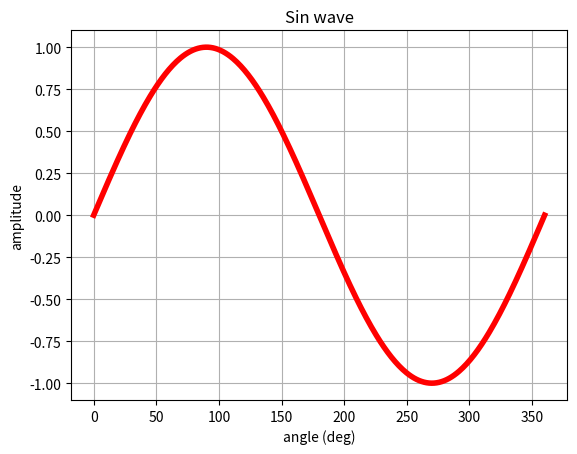
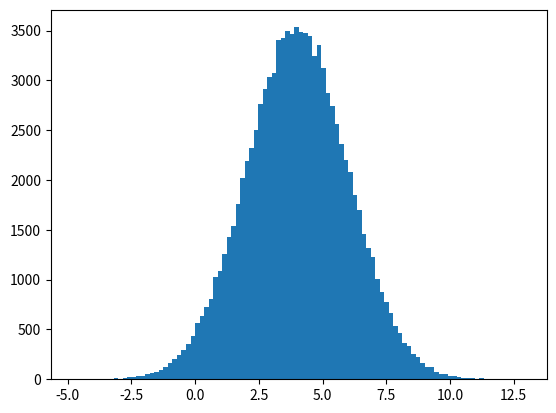

Generate these figures, in order, with matplotlib: (Note: this script raises an exception after producing the figures.)
# import numpy lib and other libs for this tutorial
import numpy as np
from numpy import pi
import matplotlib.pyplot as plt
import matplotlib.mlab as mlab 

# set up an array and figure out shape...
my_array = np.arange(10)
print(my_array)
my_array.shape     

# reshape array
my_array = my_array.reshape(2,5)   # why is (2,5) and (5,2) ok but (2,6) not ok? 
my_array.shape   

# neat trick...can also reshape with 'shape' and use a -1 which means 'whatever works' 
my_array = np.arange(42)
my_array.shape = 2,3,-1  
my_array.shape

print('Dims of data: ', my_array.ndim)         # number of dims
print('Name of data type: ', my_array.dtype.name)   # name of data type (float, int32, int64 etc)
print('Size of each element (bytes): ', my_array.itemsize)     # size of each element in bytes
print('Total number of elements in array: ', my_array.size)         # total number of elements in array

float_array = np.array([1.1,2,3])  # will infer data type based on input values...here we have 1 float so the whole thing is float
float_array.dtype.name             # or np.dtype

int_array = np.array([ [1,2,3], [6,7,8]], dtype = 'int64')   # complex, float32, float64, int32, uint32 (unsigned int32), etc
int_array.dtype
int_array

int_array = np.array([[1.1,2.7,3.4], [6.9,7.5,8.2]], dtype = 'int64')   # complex, float32, float64, int32, uint32 (unsigned int32), etc
int_array

zero_array = np.zeros( (3,4) )   # note the () around the dims, and default type is float64
zero_array.dtype

# explicilty declare data type
zero_array = np.zeros( (3,4), dtype=np.int32)   # note can use np.dtype instead of 'dtype'
print('Data type:', zero_array.dtype)

# ones
np.ones( (4,4,4), dtype=np.float64 )           # note the 3D output below...4, 4x4 squares of floating point 1s...

# and empty...initialized with varible output determined by current state of memory
np.empty( (2,2,2), dtype = np.float32)

seq_array = np.arange(10)    # 0-9...remember - counting starts at 0! 
print(seq_array)

seq_array = np.arange(0,30,5)     # start, stop (stop at < X), step size
print(seq_array)

seq_array = np.arange(0,10,.5)    # decimal input is ok too
print(seq_array)

lin_array = np.linspace(0,20,9)
print(lin_array)

lin_array = np.linspace(0, 2*pi, 360)
sin_wave = np.sin(lin_array)

# plotting
fig, ax = plt.subplots()               # create subplot
ax.plot(lin_array*180/pi, sin_wave, 'r-', linewidth = 4)    # specify x,y data...convert rad to deg for x-axis

# label each axis and give it a title
ax.set(xlabel='angle (deg)', ylabel='amplitude',
       title='Sin wave')

# grid?
ax.grid()

# save the figure if you want to local working directory
fig.savefig("sin.pdf")   # png, eps, pdf...

# show it!
plt.show()

rand_array = np.random.rand(1,16)   # drawn from uniform over [0,1]
print(rand_array)

rand_array = np.random.randn(2,6)   # drawn from normal with mean 0 and variance 1
print(rand_array)

# shift the mean and scale the variance for a N(mu,var)
samples = 100000
mu = 4
sig = 2
rand_array = (sig * np.random.randn(samples,1)) + mu   # drawn from normal with mean mu and variance sig
rand_array

# plot
num_bins = 100

fig, ax = plt.subplots()

# generate the histogram
n, bins, patches = ax.hist(rand_array, num_bins, normed=1)

# generate a pdf evaled at 'bins' to draw a smooth function - this works because we used randn to generate the data
y = mlab.normpdf(bins, mu, sig)
ax.plot(bins, y, 'k--', linewidth = 6)
ax.set_xlabel('Random Variable')
ax.set_ylabel('Probability density')
ax.set_title('Histo of random variable with $\mu=mu$, $\sigma=sig$')

# change spacing so that labels are visible
fig.tight_layout()
plt.show()


print_array = np.arange(20)
print(print_array)

print_array = np.linspace(0,359,360).reshape(6,60)
print(print_array)

# see how last dim (2) is left to right, then next to last dim is top to bottom, then first dim is top to bottom
# but each slice is a separate block 
print_array = np.arange(24).reshape(4,3,2)
print(print_array)

# if output too long then will just print the first bit and the last bit
print(np.linspace(1,10000,10000))

x = np.linspace(0,2*pi,360)
y = np.sin(x)

print(x-y)

plt.subplot(3, 1, 1)
plt.plot(x, x, 'k--')
plt.title('X')
plt.ylabel('Amplitude')

plt.subplot(3, 1, 2)
plt.plot(x, y, 'k--')
plt.title('Y')
plt.xlabel('angle')
plt.ylabel('Amplitude')

plt.subplot(3, 1, 3)
plt.plot(x, x-y, 'k--')
plt.title('X-Y')
plt.xlabel('angle')
plt.ylabel('Amplitude')

plt.show()

x = np.arange(5)
y = np.linspace(0,4,5)

print(x*y)  # elementwise multiply
print(x**y) # elementwise x^y
print(x/y)  # elementwise division...why does this throw a runtime warning?


print(x.dot(x.T)) # use dot for matrix multiplication (not elementwise) - .T is transpose and this is sum-of-squares
print(x.dot(y.T)) # sum of x*y for all x,y

# matrix multiply
X = np.arange(20).reshape(5,4)
Y = np.linspace(21,40,20).reshape(5,4)
X.dot(Y.T)     # transpose so that columns == rows
#np.dot(X,Y.T) # same thing...


x = np.ones((1,10))
x += 3
print(x)
x *= 2
print(x)

x = np.arange(10, dtype='int32')
print('x data type: ', x.dtype)
y = np.random.randn(1,10)
print('y data type: ', y.dtype)

# now multiply the int32 array with the float64 array and answer should be the higher precision of the two (float64)
z = x * y 
print(z)
print('z data type: ', z.dtype)

# another exp, float64 upcast to complex128
w = np.exp(z*1j)
print('w data type: ', w.dtype)     

x = np.arange(10).reshape(2,5)   # 2 x 5 matrix
print(x)
x.sum()                          # sum of all elements
print(x.sum(axis=0))             # sum of each column (across 1st dim)
print(x.sum(axis=1))             # sum of each row (across 2nd dim)
print(x.sum(0))                  # don't need the axis arg

x = np.random.rand(12,3)  
print(x.min())           # min of entire matrix
print(x.min(0))          # min across 1st dim
print(x.max(1))          # max across 2nd dim
print(x.cumprod(1))      # cumulative product across 2nd dim
y = x.cumsum(0)          # cumulative sum across 1st dim

r,c = y.shape
fig, ax = plt.subplots()               # create subplot
ax.plot(np.arange(r), y, 'r-', linewidth = 4)    

# label each axis and give it a title
ax.set(xlabel='count', ylabel='cumsum',
       title='Cumulative sum down columns')

plt.show() 

N = 30
x = np.linspace(0,9,N)

print(np.exp(x))
print(np.sqrt(x))
print(np.add(x, x+2))                 # add two same-sized arrays
y = x + np.random.randn(1,len(x))*3   # make a second vector x + some randn noise 
print(np.corrcoef(x, y))              # correlation matrix

hndl = plt.scatter(x, y, s=50, c='green', alpha=1, label="X vs Y")  # note alpha or transparency
plt.xlabel("X")
plt.ylabel("Y")
plt.legend(loc=2)   # 1-4 for each corner of the plot
plt.show()

# all, any, apply_along_axis, argmax, argmin, argsort, average, bincount, ceil, clip, conj, corrcoef, cov, cross, cumprod, cumsum, diff, dot, floor, inner, inv, lexsort, max, maximum, mean, median, min, minimum, nonzero, outer, prod, re, round, sort, std, sum, trace, transpose, var, vdot, vectorize, where

# 1d arrays
x = np.linspace(0,9,10)

x[1]                     # just the second entry, remember 0 based indexing

# specific start and stop points (exclusive)
x[0:2]                   # the first and second entries in the array, so N>=0 and N<2 (note the < upper bound - not inclusive)

# assign the 2nd - 4th element to 5 (index 1,2,3)
x[1:4] = 100               
print(x[1:4])

# start, stop, step interval
print(x[0:8:2])

# reverse x
print(x[::-1])

# iterate over all elements in x
for i in x:
    print(i*3)    # then i takes value of each element in x

x = np.round(np.random.rand(10,5)*10)   # generate a matrix of uniformly distributed random numbers over 0:10
print(x)

x[0,0]     # first row, first column
x[2,3]     # third row, 4th column

x[:, 3]    # all entries in the 4th column 
x[3, :]    # all entries in the 4th row
x[0:2, 4]  # first two entries of the 5th column
x[6, 2:4]  # 7th row, 3rd and 4th entries. 

x[6]       # if not all dims specified then missing values are considered complete slices
x[6,]      # these three ways of writing all do the same thing...
x[6,:]

# trick
print('last row: ', x[-1,:])     # last row
print('last column: ', x[:,-1])  # last column
print('last entry: ', x[-1,-1])  # last value

# iterating goes over the first dim (rows)
for r in x:
     print(r)
        
# can also iterate over all entries in the array using 'flat'
# will proceed along 1st row, then to 2nd row, etc. 
for a in x.flat:
    print(a)

x = np.round(np.random.randn(6,8)*5)   # generate some random data from N(0,5), then round 

# flatten the array
y = x.ravel()   
print('Shape of x: ', x.shape, '\nShape of flattened x:', y.shape)  # newline example + multiple outputs...

# reshape
x = x.reshape(12,4)   # 48 element array reshaped from a 6x8 to a 12x4

# transpose - swap row/column
print(x.T)
print('Reshaped x: ', x.shape, '\nReshaped x transposed: ', x.T.shape)

x = np.floor(np.random.rand(5,6)*10)
y = np.ceil(np.random.rand(5,6)*2)

# vertical stacking of arrays...will make a 10x6
z = np.vstack((x,y))
print('shape of z after vert stacking x,y: ', z.shape)

# horizontal stacking of arrays...will make a 5x12
z = np.hstack((x,y))
print('shape of z after horizontal stacking x,y: ', z.shape)

# concatenate allows stacking along specified dim
z = np.concatenate((x,y),axis=0)   # vstack - stack rows on top of each other
print('shape of z after vertical concat x,y: ', z.shape)

z = np.concatenate((x,y),axis=1)   # hstack - stack columns next to each other
print('shape of z after horizontal concat x,y: ', z.shape)

# create arrays using r_ and c_
x = np.r_[0:3,10,11]
print('row concat using r_ ', x)

x = np.arange(12)
y = x            # creates another name for x
y is x           # y and x are the same object

y.shape = 3,4    # because y is another name for x, this changes shape of x
x.shape          # now x is a different size...  

x = np.linspace(0,9,10)

y = x.view()

print(y is x)        # no...

print(y.base is x)   # yes, cause looking at the same data. 

# so you can change the shape of y and not affect x
y.shape = 2,5
print('Shape of x: ', x.shape, ' Shape of y: ', y.shape)

# but since the data is shared, changing data in y changes data in x
y[0,0] = 1000
print(x[0,])

z = x[:,]
print(z.shape)

z[:]=100     # so if you change data in z it will also change in x

print(x)

z = x.copy()
print(z is x)       # not the same
print(z.base is x)  # does not share the same data

z[0] = -999         # since z is an independent copy, changing the data in z does not change x

print(x)